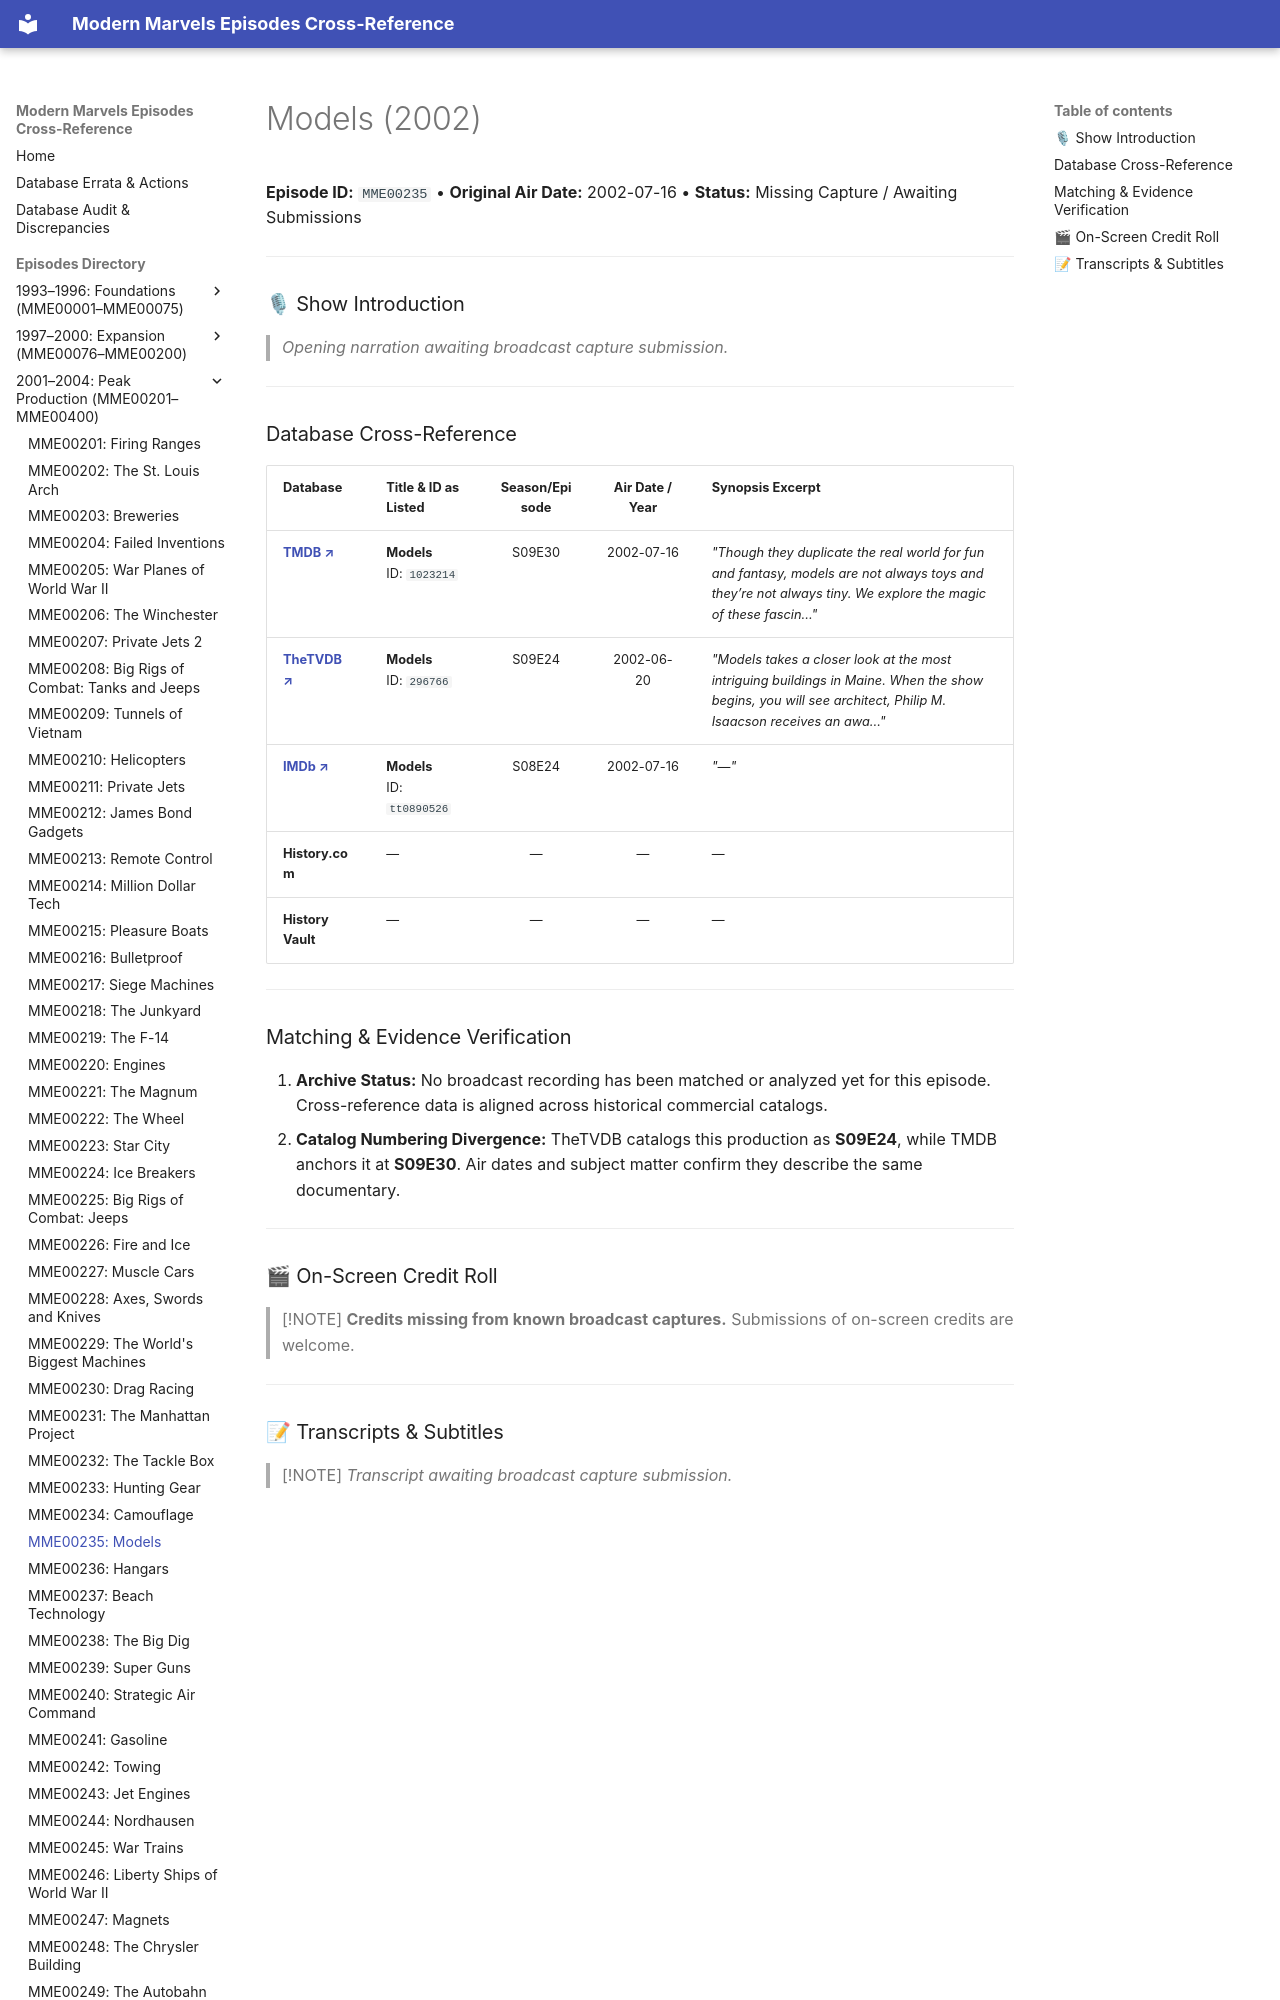

repository: ModernMarvelsFan/ModernMarvels · page: episodes/MME00235/index.html · generator: mkdocs

# Models (2002)

**Episode ID:** `MME00235` • **Original Air Date:** 2002-07-16 • **Status:** Missing Capture / Awaiting Submissions

---

### 🎙 Show Introduction

> *Opening narration awaiting broadcast capture submission.*

---
